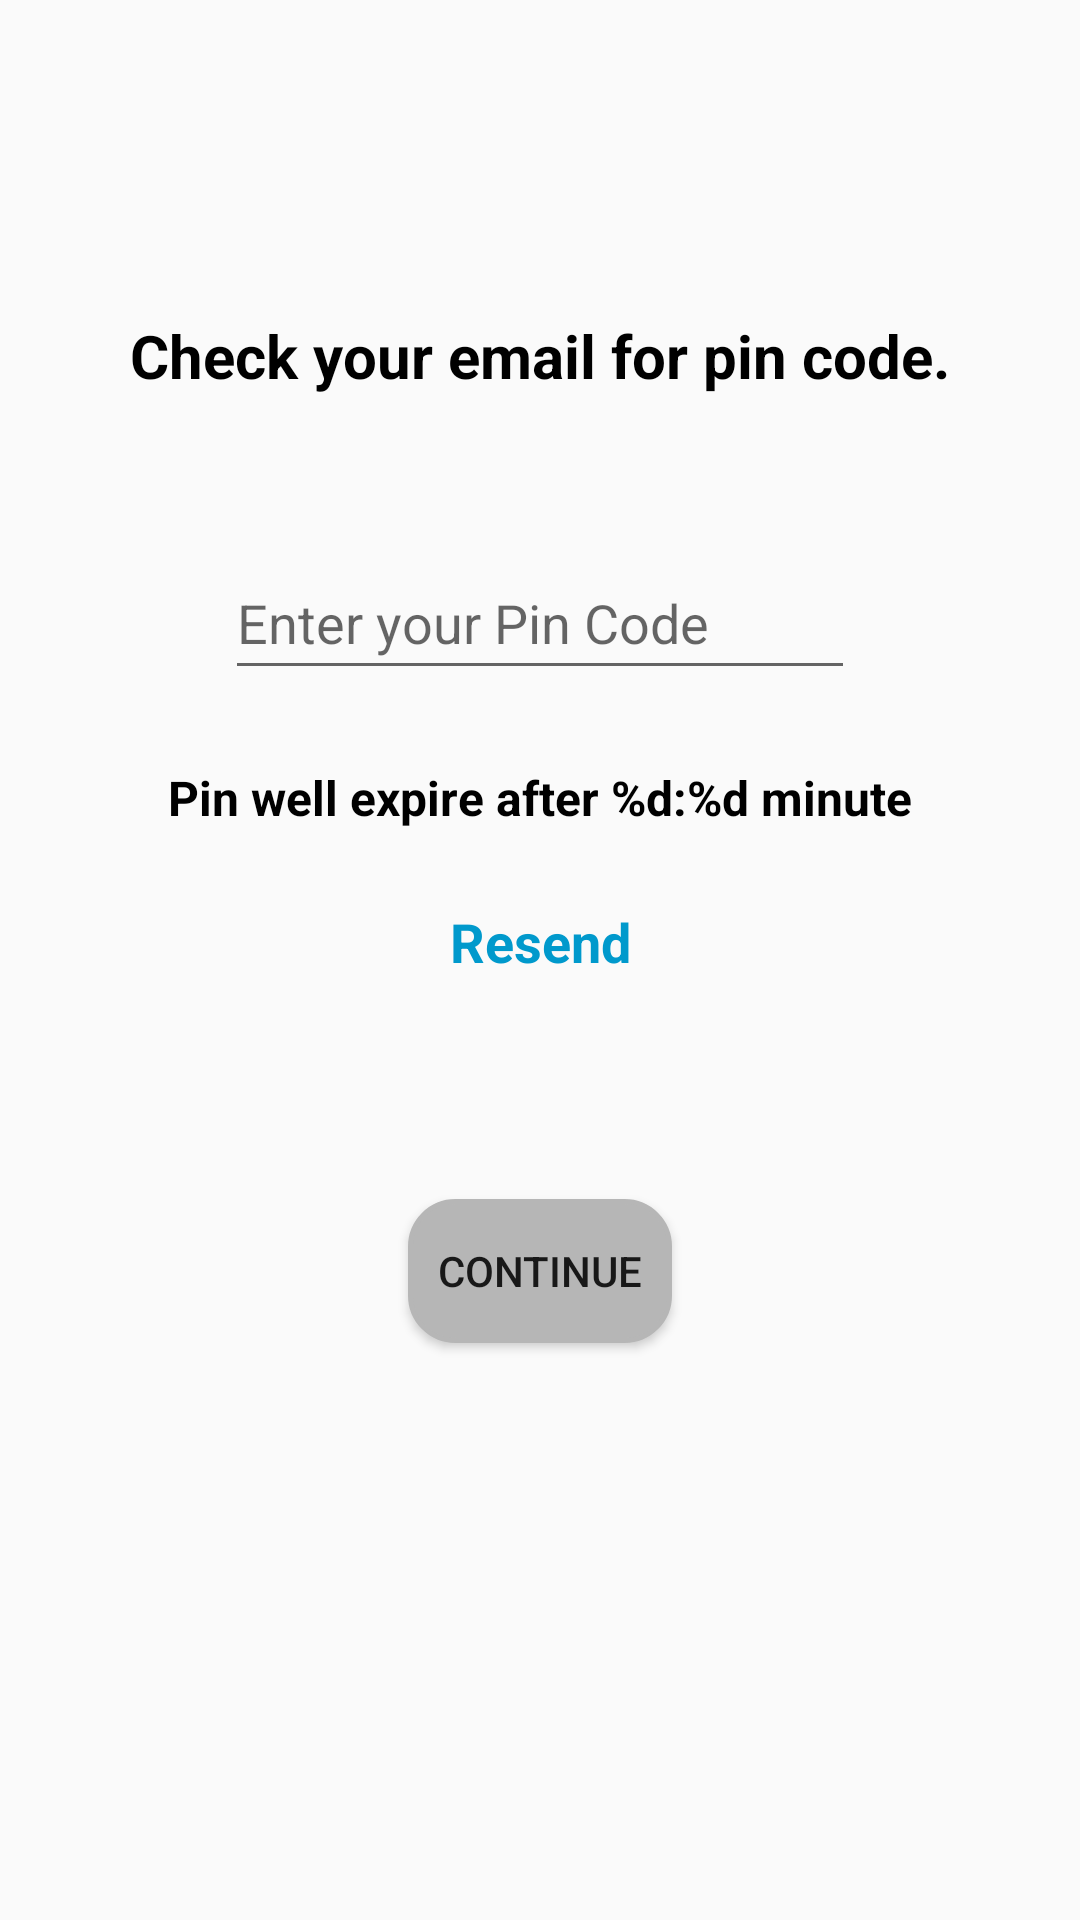

The Android layout XML behind this screen, and the referenced resources:
<!-- AndroidManifest.xml: application theme Theme.StudentDelivery -->
<!-- res/layout/fragment_pin_code.xml -->
<?xml version="1.0" encoding="utf-8"?>
<androidx.constraintlayout.widget.ConstraintLayout xmlns:android="http://schemas.android.com/apk/res/android"
    xmlns:app="http://schemas.android.com/apk/res-auto"
    xmlns:tools="http://schemas.android.com/tools"
    android:layout_width="match_parent"
    android:layout_height="match_parent"
    tools:context=".ui.fragment.PinCode">

    <TextView
        android:id="@+id/textView"
        android:layout_width="wrap_content"
        android:layout_height="wrap_content"
        android:layout_marginTop="105dp"
        android:text="@string/check_email_for_pin"
        android:textColor="@color/black"
        android:textSize="20sp"
        android:textStyle="bold"
        app:layout_constraintEnd_toEndOf="parent"
        app:layout_constraintHorizontal_bias="0.5"
        app:layout_constraintStart_toStartOf="parent"
        app:layout_constraintTop_toTopOf="parent" />

    <EditText
        android:id="@+id/pin_code_text"
        android:layout_width="wrap_content"
        android:layout_height="wrap_content"
        android:layout_marginTop="50dp"
        android:autofillHints="emailAddress"
        android:ems="10"
        android:hint="@string/enter_your_pin_code"
        android:inputType="numberSigned"
        android:minHeight="48dp"
        app:layout_constraintEnd_toEndOf="parent"
        app:layout_constraintHorizontal_bias="0.5"
        app:layout_constraintStart_toStartOf="parent"
        app:layout_constraintTop_toBottomOf="@+id/textView"
        tools:ignore="TextContrastCheck" />

    <Button
        android:id="@+id/pin_code_fragment_button"
        android:layout_width="wrap_content"
        android:layout_height="wrap_content"
        android:layout_marginTop="50dp"
        android:background="@drawable/rect_rounded_button"
        android:backgroundTint="@color/grey"
        android:text="@string/Continue"
        app:layout_constraintEnd_toEndOf="parent"
        app:layout_constraintHorizontal_bias="0.5"
        app:layout_constraintStart_toStartOf="parent"
        app:layout_constraintTop_toBottomOf="@+id/resend_text" />

    <TextView
        android:id="@+id/timer_text"
        android:layout_width="wrap_content"
        android:layout_height="wrap_content"
        android:layout_marginTop="25dp"
        android:text="@string/pin_well_expire_after_5_00_minute"
        android:textColor="@color/black"
        android:textSize="16sp"
        android:textStyle="bold"
        app:layout_constraintEnd_toEndOf="parent"
        app:layout_constraintHorizontal_bias="0.5"
        app:layout_constraintStart_toStartOf="parent"
        app:layout_constraintTop_toBottomOf="@+id/pin_code_text" />

    <TextView
        android:id="@+id/resend_text"
        android:layout_width="wrap_content"
        android:layout_height="wrap_content"
        android:layout_marginTop="25dp"
        android:clickable="true"
        android:focusable="true"
        android:minHeight="48dp"
        android:text="@string/resend"
        android:textColor="@android:color/holo_blue_dark"
        android:textSize="18sp"
        android:textStyle="bold"
        app:layout_constraintEnd_toEndOf="parent"
        app:layout_constraintHorizontal_bias="0.5"
        app:layout_constraintStart_toStartOf="parent"
        app:layout_constraintTop_toBottomOf="@+id/timer_text" />

</androidx.constraintlayout.widget.ConstraintLayout>
<!-- resources referenced by this layout -->
<resources>
  <color name="black">#FF000000</color>
  <color name="grey">#B6B6B6</color>
  <!-- drawable rect_rounded_button (drawable) -->
  <?xml version="1.0" encoding="utf-8"?>
  <shape xmlns:android="http://schemas.android.com/apk/res/android">
      <solid android:color="@color/black"/>
      <stroke android:color="@color/white" android:width="1.5dp"/>
      <corners android:radius="15dp"/>
  </shape>
  <string name="Continue">Continue</string>
  <string name="check_email_for_pin">Check your email for pin code.</string>
  <string name="enter_your_pin_code">Enter your Pin Code</string>
  <string name="pin_well_expire_after_5_00_minute">Pin well expire after %d:%d minute</string>
  <string name="resend">Resend</string>
  <style name="Theme.StudentDelivery" parent="Theme.AppCompat.Light.DarkActionBar">
          
          <item name="colorPrimary">@color/purple_500</item>
          <item name="colorPrimaryDark">@color/purple_700</item>
          <item name="colorAccent">@color/teal_200</item>
          
      </style>
  <color name="white">#FFFFFFFF</color>
  <color name="purple_500">#FF6200EE</color>
  <color name="purple_700">#FF3700B3</color>
  <color name="teal_200">#FF03DAC5</color>
</resources>
